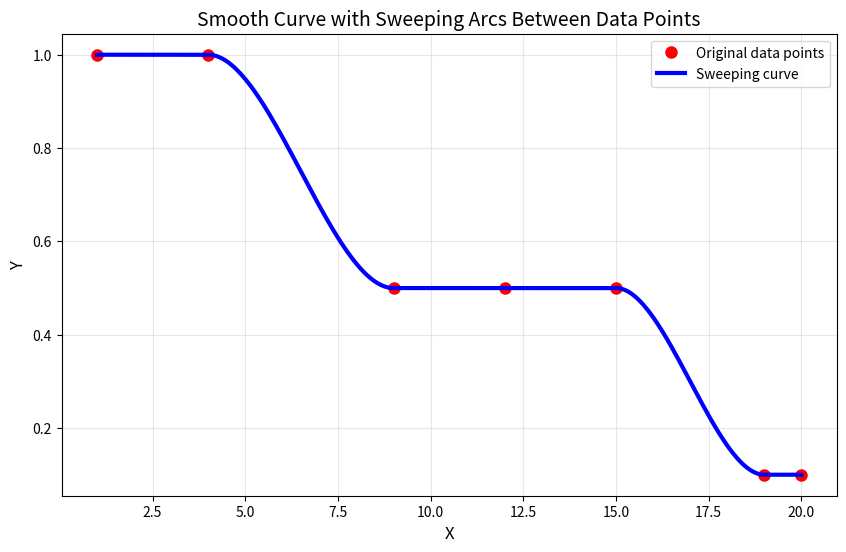

The matplotlib source for this figure: (Note: this script raises an exception after producing the figure.)
import numpy as np
import pandas as pd
import matplotlib.pyplot as plt
from scipy.interpolate import PchipInterpolator
from scipy import interpolate

# Create a DataFrame from the provided data with only the non-null values
data = {
    'x': [1, 4, 9, 12, 15, 19, 20],
    'y': [1, 1, 0.5, 0.5, 0.5, 0.1, 0.1]
}

df = pd.DataFrame(data)

# Get x and y values for only the known data points
x = df['x'].values
y = df['y'].values

# Define a finer x scale for smoother curve
x_smooth = np.linspace(x.min(), x.max(), 300)

# Use PCHIP interpolation which preserves monotonicity and is flatter near data points
pchip = PchipInterpolator(x, y)

# Evaluate the interpolation on the finer x scale
y_smooth = pchip(x_smooth)

plt.figure(figsize=(10, 6))

# Plot only the original data points that were provided
plt.plot(x, y, 'o', markersize=8, label='Original data points', color='red')
plt.plot(x_smooth, y_smooth, '-', linewidth=3, label='Sweeping curve', color='blue')

# Add labels and title
plt.xlabel('X', fontsize=12)
plt.ylabel('Y', fontsize=12)
plt.title('Smooth Curve with Sweeping Arcs Between Data Points', fontsize=14)
plt.grid(True, alpha=0.3)
plt.legend(fontsize=10)

# Save the plot
plt.savefig('mp1-presentation/power_response_graphs/sweeping_curve_plot.png', dpi=300, bbox_inches='tight')
plt.show()

# Create a DataFrame for the smoothed data
smoothed_df = pd.DataFrame({
    'x': x_smooth,
    'y': y_smooth
})

# Save the smoothed coordinates to a CSV file
smoothed_df.to_csv('mp1-presentation/power_response_graphs/flatter_curve_coordinates.csv', index=False)

plt.figure(figsize=(10, 6))

# Plot only the original data points that were provided
plt.plot(x, y, 'o', markersize=8, label='Original data points', color='red')
plt.plot(x_smooth, y_smooth, '-', linewidth=3, label='PCHIP interpolation curve', color='blue')

# Add labels and title
plt.xlabel('X', fontsize=12)
plt.ylabel('Y', fontsize=12)
plt.title('Smooth Curve with Flatter Regions Near Data Points', fontsize=14)
plt.grid(True, alpha=0.3)
plt.legend(fontsize=10)

# Save the plot
plt.savefig('mp1-presentation/power_response_graphs/flatter_curve_plot.png', dpi=300, bbox_inches='tight')
plt.show()

print("Plot saved as 'flatter_curve_plot.png'")
print("Flatter curve coordinates saved as 'flatter_curve_coordinates.csv'")

# Let's try another approach for comparison using Akima interpolation
# which also tends to be flatter near data points
from scipy.interpolate import Akima1DInterpolator

akima = Akima1DInterpolator(x, y)
y_akima = akima(x_smooth)

plt.figure(figsize=(10, 6))
plt.plot(x, y, 'o', markersize=8, label='Original data points', color='red')
plt.plot(x_smooth, y_akima, '-', linewidth=3, label='Akima interpolation curve', color='green')
plt.xlabel('X', fontsize=12)
plt.ylabel('Y', fontsize=12)
plt.title('Alternative Curve with Akima Interpolation', fontsize=14)
plt.grid(True, alpha=0.3)
plt.legend(fontsize=10)
plt.savefig('mp1-presentation/power_response_graphs/akima_curve_plot.png', dpi=300, bbox_inches='tight')

# Save the alternative coordinates
akima_df = pd.DataFrame({
    'x': x_smooth,
    'y': y_akima
})
akima_df.to_csv('mp1-presentation/power_response_graphs/akima_curve_coordinates.csv', index=False)
print("Akima plot saved as 'akima_curve_plot.png'")
print("Akima curve coordinates saved as 'akima_curve_coordinates.csv'")